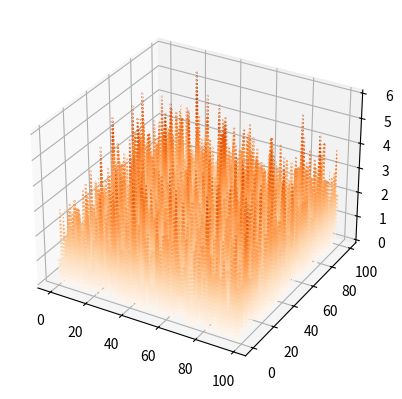

Reproduce this figure in Python.
from mpl_toolkits import mplot3d
import numpy as np
import matplotlib.pyplot as plt
# setup of the system
# when you need to introduce an arbitrary value, choose 1.
nsites=100
mirror_size=(nsites,nsites)
deposition_rate=1. # number of deposited layers per second 
n_timesteps=1 #total time simulated in seconds
dt=1. #time step in seconds
#
# Initialize state of the system and containers for the simulation results
#
surface_coverage=np.zeros(mirror_size,dtype='int') # initial coverage is a (nx,ny) matrix of zeros
time=np.zeros(n_timesteps)
n_empty_sites=np.zeros(n_timesteps,dtype='int')
#
for i in np.arange(0,n_timesteps,1):
    covered_sites=np.random.randint(0,nsites,(nsites*nsites,2))
    for site in covered_sites:
        surface_coverage[tuple(site)]+=1
    n_covered_sites=np.count_nonzero(surface_coverage)
    time[i]=i*dt
    n_empty_sites[i]=nsites*nsites-n_covered_sites
#
fig = plt.figure()
ax = plt.axes(projection='3d')
x=np.arange(nsites)
y=np.arange(nsites)
X,Y = np.meshgrid(x,y)
ax.contour3D(X, Y, surface_coverage, 50, cmap='Oranges')
plt.show()
